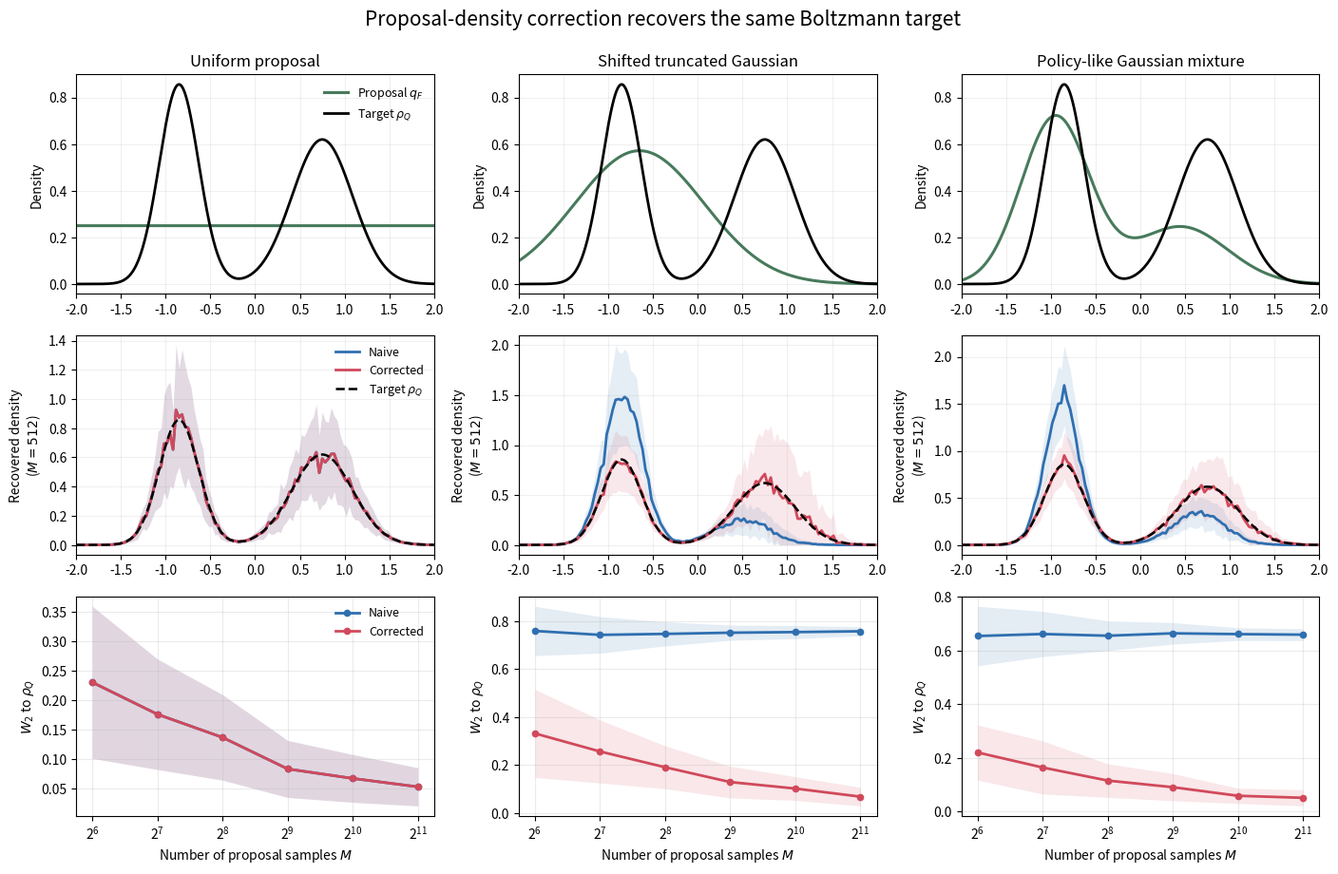
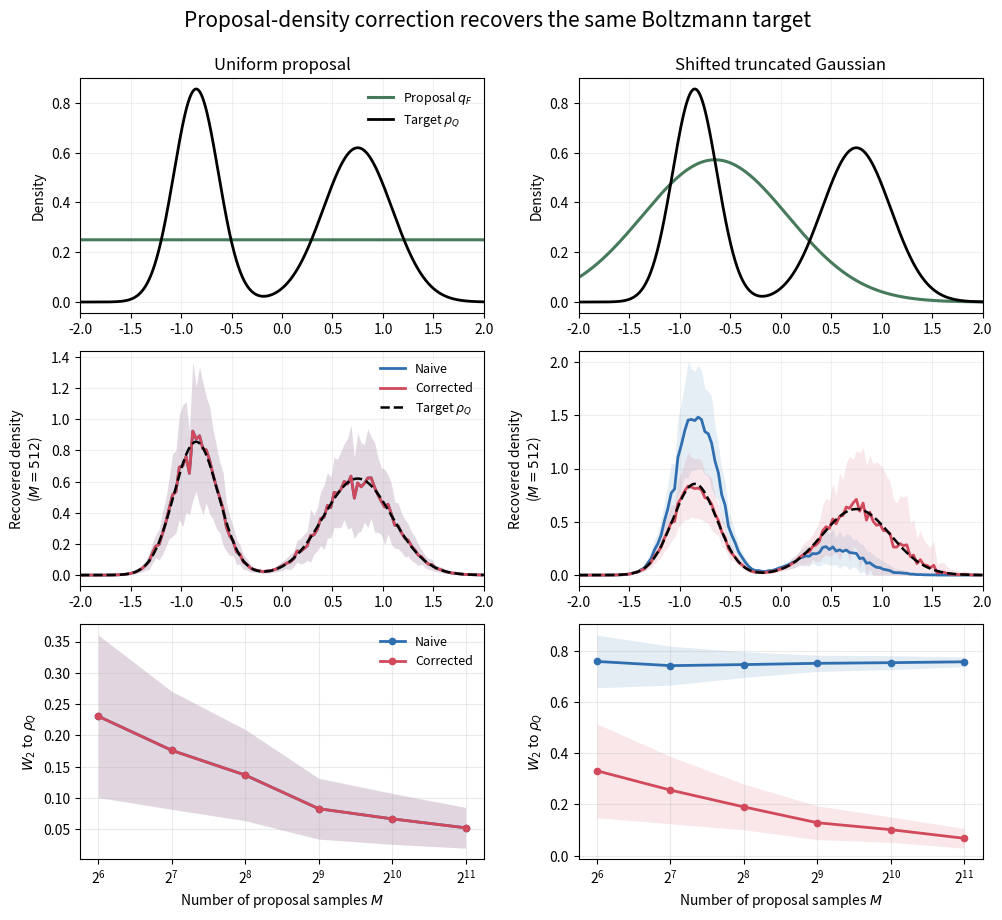

Recreate these plots in Python, in order.
"""Consistency of proposal-density-corrected Boltzmann weighting."""

import json
from dataclasses import dataclass
from pathlib import Path

import matplotlib.pyplot as plt
import numpy as np
from scipy.special import logsumexp
from scipy.stats import truncnorm


OUTPUT_DIR = Path("outputs/boltzmann_projection/density_correction")
ACTION_LOW = -2.0
ACTION_HIGH = 2.0
TEMPERATURE = 1.0
SAMPLE_COUNTS = (64, 128, 256, 512, 1024, 2048)
SEEDS = tuple(range(64))
REFERENCE_SIZE = 8_192
HISTOGRAM_BINS = 120
PLOT_SAMPLE_COUNT = 512


def oracle_q(actions):
    actions = np.asarray(actions, dtype=np.float64)
    modes = np.stack(
        [
            np.log(0.58) - 0.5 * ((actions + 0.85) / 0.22) ** 2,
            np.log(0.42) - 0.5 * ((actions - 0.75) / 0.34) ** 2,
        ],
        axis=0,
    )
    return logsumexp(modes, axis=0)


def normalized_weights(logits):
    logits = np.asarray(logits, dtype=np.float64)
    logits = logits - np.max(logits)
    weights = np.exp(logits)
    return weights / weights.sum()


def weighted_wasserstein_2(samples_a, weights_a, samples_b, weights_b):
    order_a = np.argsort(samples_a)
    order_b = np.argsort(samples_b)
    samples_a = np.asarray(samples_a, dtype=np.float64)[order_a]
    samples_b = np.asarray(samples_b, dtype=np.float64)[order_b]
    weights_a = np.asarray(weights_a, dtype=np.float64)[order_a].copy()
    weights_b = np.asarray(weights_b, dtype=np.float64)[order_b].copy()
    weights_a /= weights_a.sum()
    weights_b /= weights_b.sum()

    i = 0
    j = 0
    remaining_a = weights_a[0]
    remaining_b = weights_b[0]
    squared_cost = 0.0
    while i < len(samples_a) and j < len(samples_b):
        transported = min(remaining_a, remaining_b)
        squared_cost += transported * (samples_a[i] - samples_b[j]) ** 2
        remaining_a -= transported
        remaining_b -= transported
        if remaining_a <= 1.0e-15:
            i += 1
            if i < len(samples_a):
                remaining_a = weights_a[i]
        if remaining_b <= 1.0e-15:
            j += 1
            if j < len(samples_b):
                remaining_b = weights_b[j]
    return float(np.sqrt(max(squared_cost, 0.0)))


def truncated_normal_density(actions, mean, std):
    lower = (ACTION_LOW - mean) / std
    upper = (ACTION_HIGH - mean) / std
    return truncnorm.pdf(actions, lower, upper, loc=mean, scale=std)


def sample_truncated_normal(rng, count, mean, std):
    lower = (ACTION_LOW - mean) / std
    upper = (ACTION_HIGH - mean) / std
    return truncnorm.rvs(
        lower,
        upper,
        loc=mean,
        scale=std,
        size=count,
        random_state=rng,
    )


@dataclass(frozen=True)
class Proposal:
    name: str
    title: str
    sampler: object
    density: object


def make_proposals():
    uniform_density = 1.0 / (ACTION_HIGH - ACTION_LOW)

    def sample_uniform(rng, count):
        return rng.uniform(ACTION_LOW, ACTION_HIGH, size=count)

    def density_uniform(actions):
        return np.full_like(np.asarray(actions), uniform_density, dtype=np.float64)

    def sample_shifted(rng, count):
        return sample_truncated_normal(rng, count, mean=-0.65, std=0.72)

    def density_shifted(actions):
        return truncated_normal_density(actions, mean=-0.65, std=0.72)

    mixture_weights = np.asarray([0.68, 0.32])
    mixture_means = np.asarray([-0.95, 0.45])
    mixture_stds = np.asarray([0.38, 0.52])

    def sample_mixture(rng, count):
        components = rng.choice(2, size=count, p=mixture_weights)
        samples = np.empty(count, dtype=np.float64)
        for component in range(2):
            mask = components == component
            samples[mask] = sample_truncated_normal(
                rng,
                int(mask.sum()),
                mixture_means[component],
                mixture_stds[component],
            )
        return samples

    def density_mixture(actions):
        actions = np.asarray(actions)
        return sum(
            weight * truncated_normal_density(actions, mean, std)
            for weight, mean, std in zip(
                mixture_weights,
                mixture_means,
                mixture_stds,
            )
        )

    return (
        Proposal("uniform", "Uniform proposal", sample_uniform, density_uniform),
        Proposal(
            "shifted_truncnorm",
            "Shifted truncated Gaussian",
            sample_shifted,
            density_shifted,
        ),
        Proposal(
            "policy_mixture",
            "Policy-like Gaussian mixture",
            sample_mixture,
            density_mixture,
        ),
    )


def summarize(values):
    values = np.asarray(values, dtype=np.float64)
    return {
        "mean": float(values.mean()),
        "std": float(values.std()),
        "p10": float(np.quantile(values, 0.1)),
        "p90": float(np.quantile(values, 0.9)),
    }


def run_experiment():
    width = (ACTION_HIGH - ACTION_LOW) / REFERENCE_SIZE
    target_actions = ACTION_LOW + (np.arange(REFERENCE_SIZE) + 0.5) * width
    target_weights = normalized_weights(oracle_q(target_actions) / TEMPERATURE)
    proposal_grid = np.linspace(ACTION_LOW, ACTION_HIGH, 2_001)

    results = {
        "configuration": {
            "action_bounds": [ACTION_LOW, ACTION_HIGH],
            "temperature": TEMPERATURE,
            "sample_counts": list(SAMPLE_COUNTS),
            "seeds": list(SEEDS),
            "reference_size": REFERENCE_SIZE,
        },
        "proposals": {},
    }
    histogram_edges = np.linspace(
        ACTION_LOW,
        ACTION_HIGH,
        HISTOGRAM_BINS + 1,
    )
    histogram_centers = 0.5 * (histogram_edges[:-1] + histogram_edges[1:])
    histogram_width = histogram_edges[1] - histogram_edges[0]

    for proposal in make_proposals():
        proposal_results = {
            "title": proposal.title,
            "sample_counts": {},
            "proposal_grid_density": proposal.density(proposal_grid).tolist(),
        }
        density_histograms = {"naive": [], "corrected": []}
        for count in SAMPLE_COUNTS:
            run_metrics = {"naive": [], "corrected": []}
            for seed in SEEDS:
                rng = np.random.default_rng(1_000_000 * count + seed)
                samples = proposal.sampler(rng, count)
                log_density = np.log(np.maximum(proposal.density(samples), 1.0e-300))
                logits = oracle_q(samples) / TEMPERATURE
                method_weights = {
                    "naive": normalized_weights(logits),
                    "corrected": normalized_weights(logits - log_density),
                }
                if proposal.name == "uniform":
                    np.testing.assert_allclose(
                        method_weights["naive"],
                        method_weights["corrected"],
                        atol=1.0e-12,
                        rtol=1.0e-12,
                    )
                for method, weights in method_weights.items():
                    w2 = weighted_wasserstein_2(
                        samples,
                        weights,
                        target_actions,
                        target_weights,
                    )
                    ess = 1.0 / np.sum(np.square(weights))
                    run_metrics[method].append(
                        {
                            "w2": w2,
                            "ess": float(ess),
                            "ess_fraction": float(ess / count),
                            "top1": float(weights.max()),
                        }
                    )
                    if count == PLOT_SAMPLE_COUNT:
                        mass, _ = np.histogram(
                            samples,
                            bins=histogram_edges,
                            weights=weights,
                        )
                        density_histograms[method].append(mass / histogram_width)

            proposal_results["sample_counts"][str(count)] = {
                method: {
                    metric: summarize([entry[metric] for entry in entries])
                    for metric in ("w2", "ess", "ess_fraction", "top1")
                }
                for method, entries in run_metrics.items()
            }

        proposal_results["histogram_centers"] = histogram_centers.tolist()
        proposal_results["recovered_density"] = {
            method: {
                "mean": np.mean(histograms, axis=0).tolist(),
                "std": np.std(histograms, axis=0).tolist(),
            }
            for method, histograms in density_histograms.items()
        }
        results["proposals"][proposal.name] = proposal_results

    results["reference"] = {
        "actions": target_actions.tolist(),
        "weights": target_weights.tolist(),
        "proposal_grid": proposal_grid.tolist(),
    }
    return results


def plot_results(
    results,
    proposal_names=("uniform", "shifted_truncnorm", "policy_mixture"),
    output_name="density_correction_consistency.png",
):
    proposal_grid = np.asarray(results["reference"]["proposal_grid"])
    target_actions = np.asarray(results["reference"]["actions"])
    target_weights = np.asarray(results["reference"]["weights"])
    target_density = target_weights / (
        target_actions[1] - target_actions[0]
    )
    colors = {"naive": "#2f6fb0", "corrected": "#d1495b"}

    figure_width = 14.2 if len(proposal_names) == 3 else 10.2
    figure, axes = plt.subplots(
        3,
        len(proposal_names),
        figsize=(figure_width, 9.2),
        squeeze=False,
    )
    for column, proposal_name in enumerate(proposal_names):
        entry = results["proposals"][proposal_name]
        axes[0, column].plot(
            proposal_grid,
            entry["proposal_grid_density"],
            color="#477a5b",
            linewidth=2.2,
            label=r"Proposal $q_F$",
        )
        axes[0, column].plot(
            target_actions,
            target_density,
            color="black",
            linewidth=2.0,
            label=r"Target $\rho_Q$",
        )
        axes[0, column].set_title(entry["title"], fontsize=12)
        axes[0, column].set_ylabel("Density")

        centers = np.asarray(entry["histogram_centers"])
        for method in ("naive", "corrected"):
            density = np.asarray(entry["recovered_density"][method]["mean"])
            std = np.asarray(entry["recovered_density"][method]["std"])
            axes[1, column].plot(
                centers,
                density,
                color=colors[method],
                linewidth=2.0,
                label=method.capitalize(),
            )
            axes[1, column].fill_between(
                centers,
                np.maximum(density - std, 0.0),
                density + std,
                color=colors[method],
                alpha=0.12,
                linewidth=0,
            )
        axes[1, column].plot(
            target_actions,
            target_density,
            color="black",
            linewidth=1.8,
            linestyle="--",
            label=r"Target $\rho_Q$",
        )
        axes[1, column].set_ylabel(f"Recovered density\n($M={PLOT_SAMPLE_COUNT}$)")

        for method in ("naive", "corrected"):
            means = []
            stds = []
            for count in SAMPLE_COUNTS:
                summary = entry["sample_counts"][str(count)][method]["w2"]
                means.append(summary["mean"])
                stds.append(summary["std"])
            means = np.asarray(means)
            stds = np.asarray(stds)
            axes[2, column].plot(
                SAMPLE_COUNTS,
                means,
                marker="o",
                markersize=4.5,
                color=colors[method],
                linewidth=2.0,
                label=method.capitalize(),
            )
            axes[2, column].fill_between(
                SAMPLE_COUNTS,
                np.maximum(means - stds, 0.0),
                means + stds,
                color=colors[method],
                alpha=0.13,
                linewidth=0,
            )
        axes[2, column].set_xscale("log", base=2)
        axes[2, column].set_xlabel("Number of proposal samples $M$")
        axes[2, column].set_ylabel(r"$W_2$ to $\rho_Q$")
        axes[2, column].grid(alpha=0.25)

    for row in range(3):
        axes[row, 0].legend(frameon=False, fontsize=9)
    for axis in axes[:2].flat:
        axis.set_xlim(ACTION_LOW, ACTION_HIGH)
        axis.grid(alpha=0.18)
    figure.suptitle(
        "Proposal-density correction recovers the same Boltzmann target",
        fontsize=15,
        y=0.995,
    )
    figure.tight_layout()
    output = OUTPUT_DIR / output_name
    figure.savefig(output, dpi=220, bbox_inches="tight")
    plt.close(figure)
    return output


def main():
    OUTPUT_DIR.mkdir(parents=True, exist_ok=True)
    results = run_experiment()
    result_path = OUTPUT_DIR / "density_correction_consistency.json"
    result_path.write_text(json.dumps(results, indent=2))
    figure_path = plot_results(results)
    main_figure_path = plot_results(
        results,
        proposal_names=("uniform", "shifted_truncnorm"),
        output_name="density_correction_uniform_vs_shifted.png",
    )

    for proposal_name, entry in results["proposals"].items():
        largest = entry["sample_counts"][str(SAMPLE_COUNTS[-1])]
        print(
            proposal_name,
            "naive_w2=",
            f"{largest['naive']['w2']['mean']:.4f}",
            "corrected_w2=",
            f"{largest['corrected']['w2']['mean']:.4f}",
            "corrected_ess=",
            f"{largest['corrected']['ess']['mean']:.1f}",
        )
    print(figure_path)
    print(main_figure_path)
    print(result_path)


if __name__ == "__main__":
    main()
